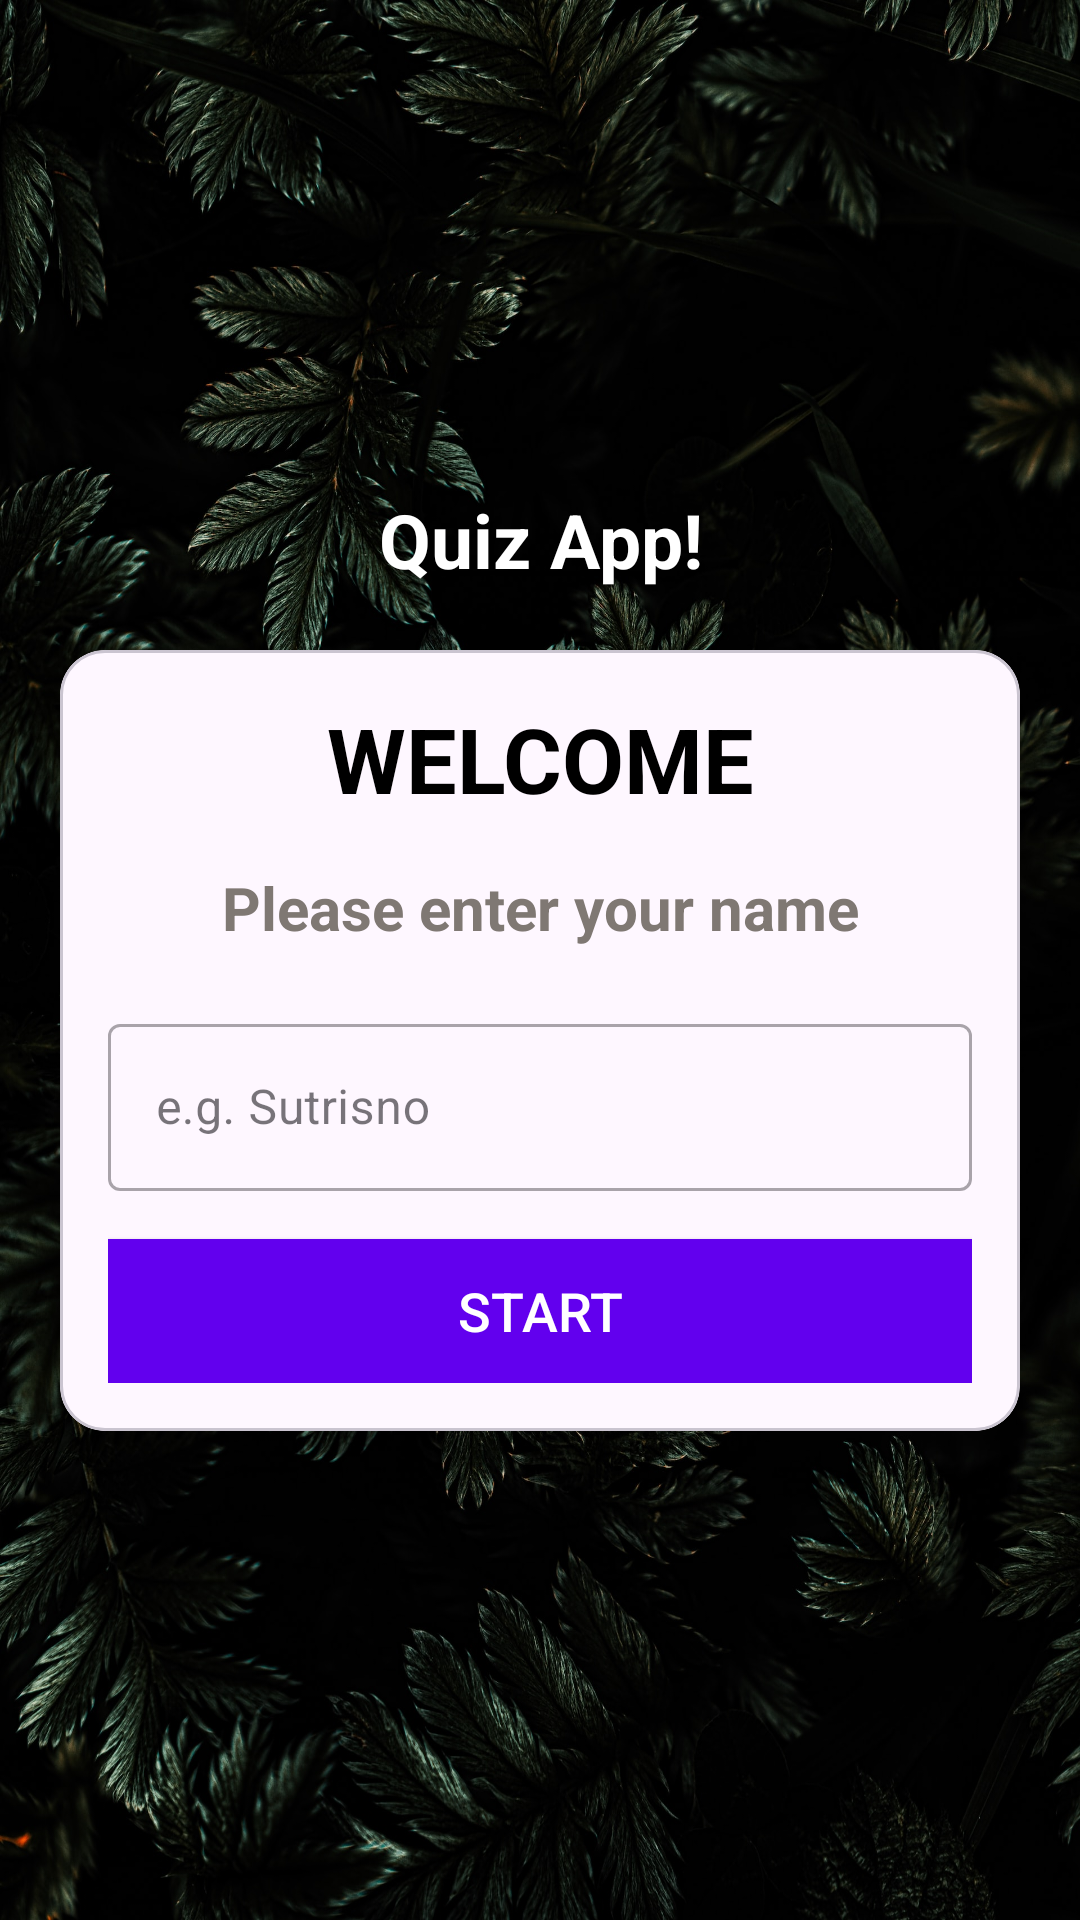

Here is an Android app screen rendered from its layout file. Give the layout XML and the strings, colors and styles it references.
<!-- AndroidManifest.xml: application theme Theme.QuizApp -->
<!-- res/layout/activity_main.xml -->
<?xml version="1.0" encoding="utf-8"?>
<LinearLayout xmlns:android="http://schemas.android.com/apk/res/android"
    xmlns:app="http://schemas.android.com/apk/res-auto"
    xmlns:tools="http://schemas.android.com/tools"
    android:layout_width="match_parent"
    android:layout_height="match_parent"
    android:background="@drawable/hihiho"
    android:orientation="vertical"
    android:gravity="center"
    tools:context=".MainActivity">

    <TextView
        android:layout_width="match_parent"
        android:layout_height="wrap_content"
        android:text="Quiz App!"
        android:layout_marginBottom="20dp"
        android:textSize="25sp"
        android:textStyle="bold"
        android:gravity="center"
        android:textColor="@color/white"
        app:layout_constraintBottom_toBottomOf="parent"
        app:layout_constraintEnd_toEndOf="parent"
        app:layout_constraintStart_toStartOf="parent"
        app:layout_constraintTop_toTopOf="parent" />

    <com.google.android.material.card.MaterialCardView
        android:theme="@style/CardView.Light"
        app:cardCornerRadius="15dp"
        android:layout_width="match_parent"
        android:layout_height="wrap_content"
        android:layout_marginStart="20dp"
        android:layout_marginEnd="20dp"
        android:background="@color/white">

        <LinearLayout
            android:layout_width="match_parent"
            android:layout_height="wrap_content"
            android:layout_margin="16dp"
            android:orientation="vertical"
            >

            <TextView
                android:layout_width="match_parent"
                android:layout_height="wrap_content"
                android:text="WELCOME"
                android:textSize="30sp"
                android:textStyle="bold"
                android:gravity="center"
                android:textColor="@color/black"
                app:layout_constraintBottom_toBottomOf="parent"
                app:layout_constraintEnd_toEndOf="parent"
                app:layout_constraintStart_toStartOf="parent"
                app:layout_constraintTop_toTopOf="parent" />

            <TextView
                android:layout_marginTop="16dp"
                android:layout_width="match_parent"
                android:layout_height="wrap_content"
                android:text="Please enter your name"
                android:textStyle="bold"
                android:textSize="20sp"
                android:gravity="center"
                android:textColor="@color/textGray"
                app:layout_constraintBottom_toBottomOf="parent"
                app:layout_constraintEnd_toEndOf="parent"
                app:layout_constraintStart_toStartOf="parent"
                app:layout_constraintTop_toTopOf="parent" />

            <com.google.android.material.textfield.TextInputLayout
                android:layout_width="match_parent"
                android:layout_height="wrap_content"
                style="@style/Widget.MaterialComponents.TextInputLayout.OutlinedBox"
                android:layout_marginTop="20dp">

            <androidx.appcompat.widget.AppCompatEditText
                android:id="@+id/et_name"
                android:layout_width="match_parent"
                android:layout_height="wrap_content"
                android:textColorHint="@color/textLighterGray"
                android:hint="@string/welcome_placeholder"
                android:inputType="textCapWords"
                android:textColor="@color/black"
                >
            </androidx.appcompat.widget.AppCompatEditText>

            </com.google.android.material.textfield.TextInputLayout>


            <Button
                android:id="@+id/btnStart"
                android:layout_width="match_parent"
                android:layout_height="wrap_content"
                android:layout_marginTop="16dp"
                android:background="@color/design_default_color_primary"
                android:text="START"
                android:textColor="@color/white"
                android:textSize="18sp">

            </Button>

        </LinearLayout>

        </com.google.android.material.card.MaterialCardView>

</LinearLayout>
<!-- resources referenced by this layout -->
<resources>
  <color name="black">#FF000000</color>
  <color name="textGray">#7F7873</color>
  <color name="textLighterGray">#B8B3AF</color>
  <color name="white">#FFFFFFFF</color>
  <!-- drawable hihiho: jpg bitmap (drawable, 668328 bytes) -->
  <string name="welcome_placeholder">e.g. Sutrisno</string>
  <style name="Theme.QuizApp" parent="Base.Theme.QuizApp" />
  <style name="Base.Theme.QuizApp" parent="Theme.Material3.DayNight.NoActionBar">
          <item name="colorPrimary">#00A878</item>
          <item name="colorPrimaryVariant">#00db9c</item>
          <item name="android:windowFullscreen">true</item>
  
          
          
      </style>
</resources>
